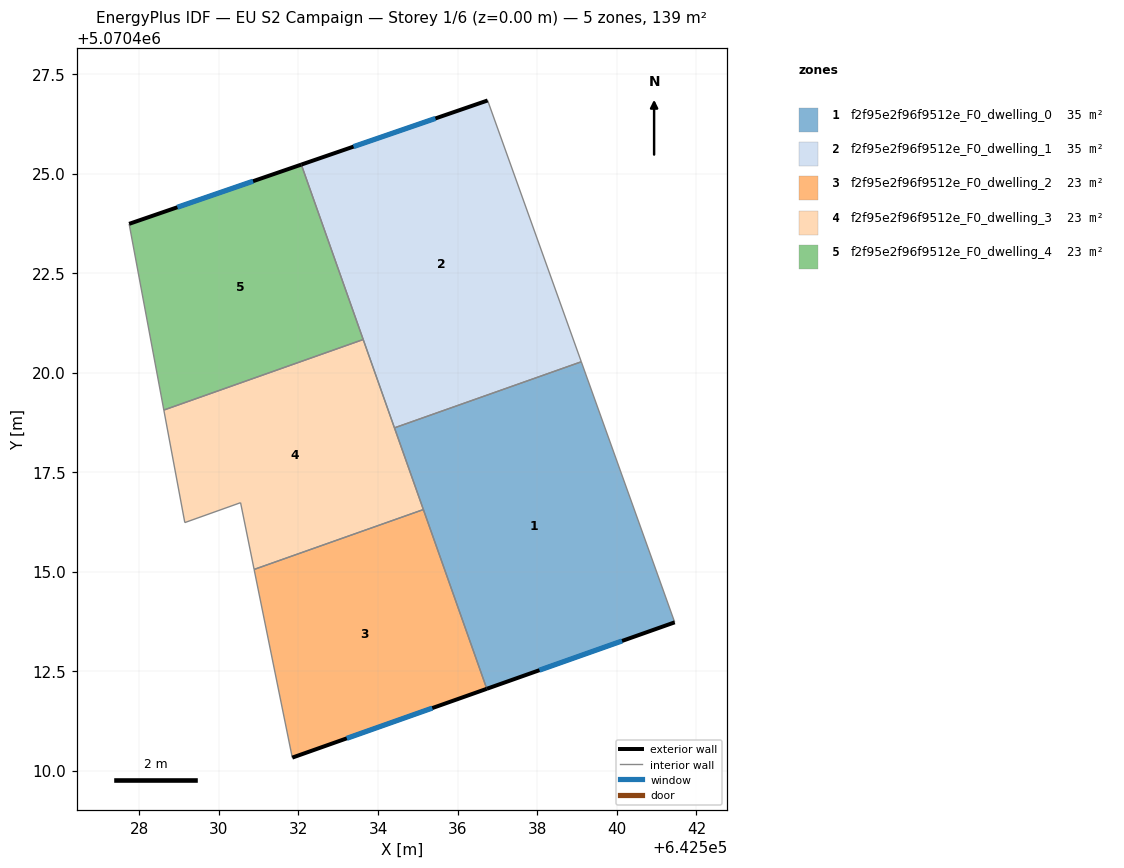
=== STOREY PLAN SPEC (per zone: floor XY polygon, exterior-wall plan segments, windows/doors) ===
zone 1: f2f95e2f96f9512e_F0_dwelling_0  (34.7 m²)
  floor: (642541.45, 5070413.72) (642539.11, 5070420.27) (642534.41, 5070418.61) (642536.73, 5070412.05)
  exterior wall: (642541.45, 5070413.72) – (642536.73, 5070412.05)  [5.0 m]
    window: (642540.13, 5070413.26) – (642538.05, 5070412.52)  [2.9 m²]
  interior walls: 4
zone 2: f2f95e2f96f9512e_F0_dwelling_1  (34.7 m²)
  floor: (642539.11, 5070420.27) (642536.75, 5070426.83) (642532.07, 5070425.22) (642534.41, 5070418.61)
  exterior wall: (642532.07, 5070425.22) – (642536.75, 5070426.83)  [5.0 m]
    window: (642533.38, 5070425.68) – (642535.44, 5070426.38)  [2.9 m²]
  interior walls: 4
zone 3: f2f95e2f96f9512e_F0_dwelling_2  (23.2 m²)
  floor: (642536.73, 5070412.05) (642535.14, 5070416.56) (642530.89, 5070415.05) (642531.84, 5070410.33)
  exterior wall: (642536.73, 5070412.05) – (642531.84, 5070410.33)  [5.2 m]
    window: (642535.36, 5070411.57) – (642533.21, 5070410.81)  [3.0 m²]
  interior walls: 3
zone 4: f2f95e2f96f9512e_F0_dwelling_3  (23.1 m²)
  floor: (642535.14, 5070416.56) (642533.63, 5070420.83) (642528.62, 5070419.06) (642529.15, 5070416.23) (642530.55, 5070416.73) (642530.89, 5070415.05)
  interior walls: 7
zone 5: f2f95e2f96f9512e_F0_dwelling_4  (23.2 m²)
  floor: (642533.63, 5070420.83) (642532.07, 5070425.22) (642527.75, 5070423.74) (642528.62, 5070419.06)
  exterior wall: (642527.75, 5070423.74) – (642532.07, 5070425.22)  [4.6 m]
    window: (642528.96, 5070424.15) – (642530.86, 5070424.81)  [2.7 m²]
  interior walls: 3

=== DERIVED (storey summary) ===
Building: EU S2 Campaign
Storey: 1 of 6  (floor level z = 0.00 m)
Storey gross floor area: 138.9 m²
Zones on this storey: 5
  - f2f95e2f96f9512e_F0_dwelling_0: floor 34.7 m²; exterior wall 5.0 m (15.0 m²); 1 window(s) 2.9 m²; WWR 19.3%
  - f2f95e2f96f9512e_F0_dwelling_1: floor 34.7 m²; exterior wall 5.0 m (14.9 m²); 1 window(s) 2.9 m²; WWR 19.3%
  - f2f95e2f96f9512e_F0_dwelling_2: floor 23.2 m²; exterior wall 5.2 m (15.6 m²); 1 window(s) 3.0 m²; WWR 19.3%
  - f2f95e2f96f9512e_F0_dwelling_3: floor 23.1 m²
  - f2f95e2f96f9512e_F0_dwelling_4: floor 23.2 m²; exterior wall 4.6 m (13.7 m²); 1 window(s) 2.7 m²; WWR 19.3%
Zone adjacency (shared interzone walls):
  - f2f95e2f96f9512e_F0_dwelling_0 ↔ f2f95e2f96f9512e_F0_dwelling_1
  - f2f95e2f96f9512e_F0_dwelling_0 ↔ f2f95e2f96f9512e_F0_dwelling_2
  - f2f95e2f96f9512e_F0_dwelling_0 ↔ f2f95e2f96f9512e_F0_dwelling_3
  - f2f95e2f96f9512e_F0_dwelling_1 ↔ f2f95e2f96f9512e_F0_dwelling_3
  - f2f95e2f96f9512e_F0_dwelling_1 ↔ f2f95e2f96f9512e_F0_dwelling_4
  - f2f95e2f96f9512e_F0_dwelling_2 ↔ f2f95e2f96f9512e_F0_dwelling_3
  - f2f95e2f96f9512e_F0_dwelling_3 ↔ f2f95e2f96f9512e_F0_dwelling_4